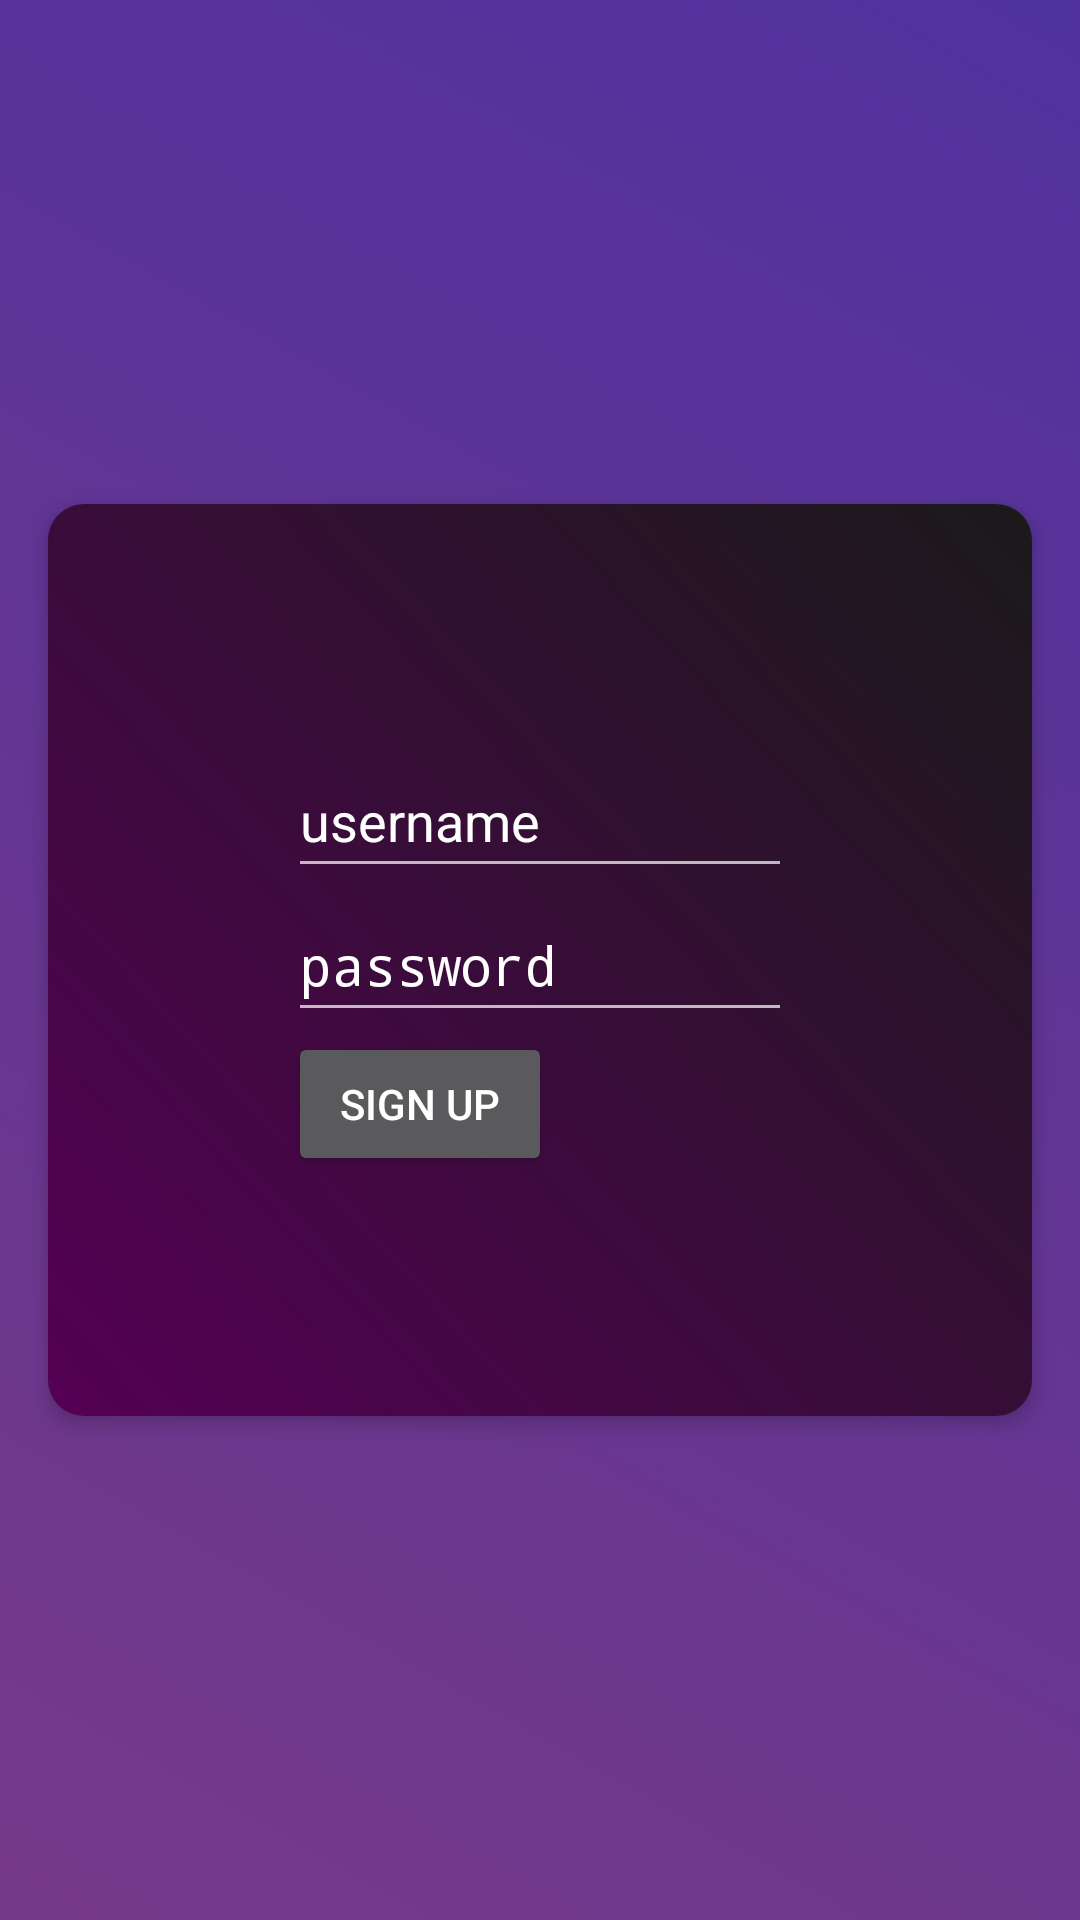

Layout XML and referenced resources for this Android screen:
<!-- AndroidManifest.xml: activity theme Theme.AppCompat.NoActionBar -->
<!-- res/layout/activity_sign_up.xml -->
<?xml version="1.0" encoding="utf-8"?>
<androidx.constraintlayout.widget.ConstraintLayout xmlns:android="http://schemas.android.com/apk/res/android"
    xmlns:app="http://schemas.android.com/apk/res-auto"
    xmlns:tools="http://schemas.android.com/tools"
    android:layout_width="match_parent"
    android:layout_height="match_parent"
    android:background="@drawable/gradient_background_drawable"
    tools:context=".activities.SignUpActivity">

    <androidx.cardview.widget.CardView
        android:id="@+id/card_view"
        android:layout_width="match_parent"
        android:layout_height="wrap_content"
        android:layout_margin="16dp"
        android:elevation="4dp"
        app:cardCornerRadius="12dp"
        app:cardElevation="4dp"
        app:layout_constraintBottom_toBottomOf="parent"
        app:layout_constraintEnd_toEndOf="parent"
        app:layout_constraintStart_toStartOf="parent"
        app:layout_constraintTop_toTopOf="parent">

        <LinearLayout
            android:layout_width="match_parent"
            android:layout_height="wrap_content"
            android:background="@drawable/shape_gradient_card_bg"
            android:orientation="vertical"
            android:padding="80dp">

            <EditText
                android:id="@+id/signUpUsernameText"
                android:layout_width="match_parent"
                android:layout_height="wrap_content"
                android:autofillHints=""
                android:ems="10"
                android:hint="@string/usernameHintText"
                android:inputType="textEmailAddress"
                android:minHeight="48dp"
                android:textColor="@color/bottom_nav_icon_selected"
                android:textColorHint="@color/white" />

            <EditText
                android:id="@+id/signUpPasswordText"
                android:layout_width="match_parent"
                android:layout_height="wrap_content"
                android:autofillHints=""
                android:ems="10"
                android:hint="@string/passwordHintText"
                android:inputType="textPassword"
                android:minHeight="48dp"
                android:textColorHint="@color/white" />

            <Button
                android:id="@+id/btnSignUp"
                android:layout_width="wrap_content"
                android:layout_height="wrap_content"
                android:text="@string/sign_upBtnText" />

        </LinearLayout>
    </androidx.cardview.widget.CardView>
</androidx.constraintlayout.widget.ConstraintLayout>
<!-- resources referenced by this layout -->
<resources>
  <color name="white">#FFFFFFFF</color>
  <!-- drawable gradient_background_drawable (drawable) -->
  <?xml version="1.0" encoding="utf-8"?>
  <selector xmlns:android="http://schemas.android.com/apk/res/android">
      <item>
          <shape>
              <gradient
                  android:startColor="#763989"
                  android:endColor="#50329F"
                  android:angle="45" />
          </shape>
      </item>
  </selector>
  <!-- drawable shape_gradient_card_bg (drawable) -->
  <?xml version="1.0" encoding="utf-8"?>
  <selector xmlns:android="http://schemas.android.com/apk/res/android">
      <item>
          <shape>
              <gradient android:angle="45" android:endColor="#1A1A1A" android:startColor="#550055" />
          </shape>
      </item>
  </selector>
  <string name="passwordHintText">password</string>
  <string name="sign_upBtnText">Sign Up</string>
  <string name="usernameHintText">username</string>
</resources>
